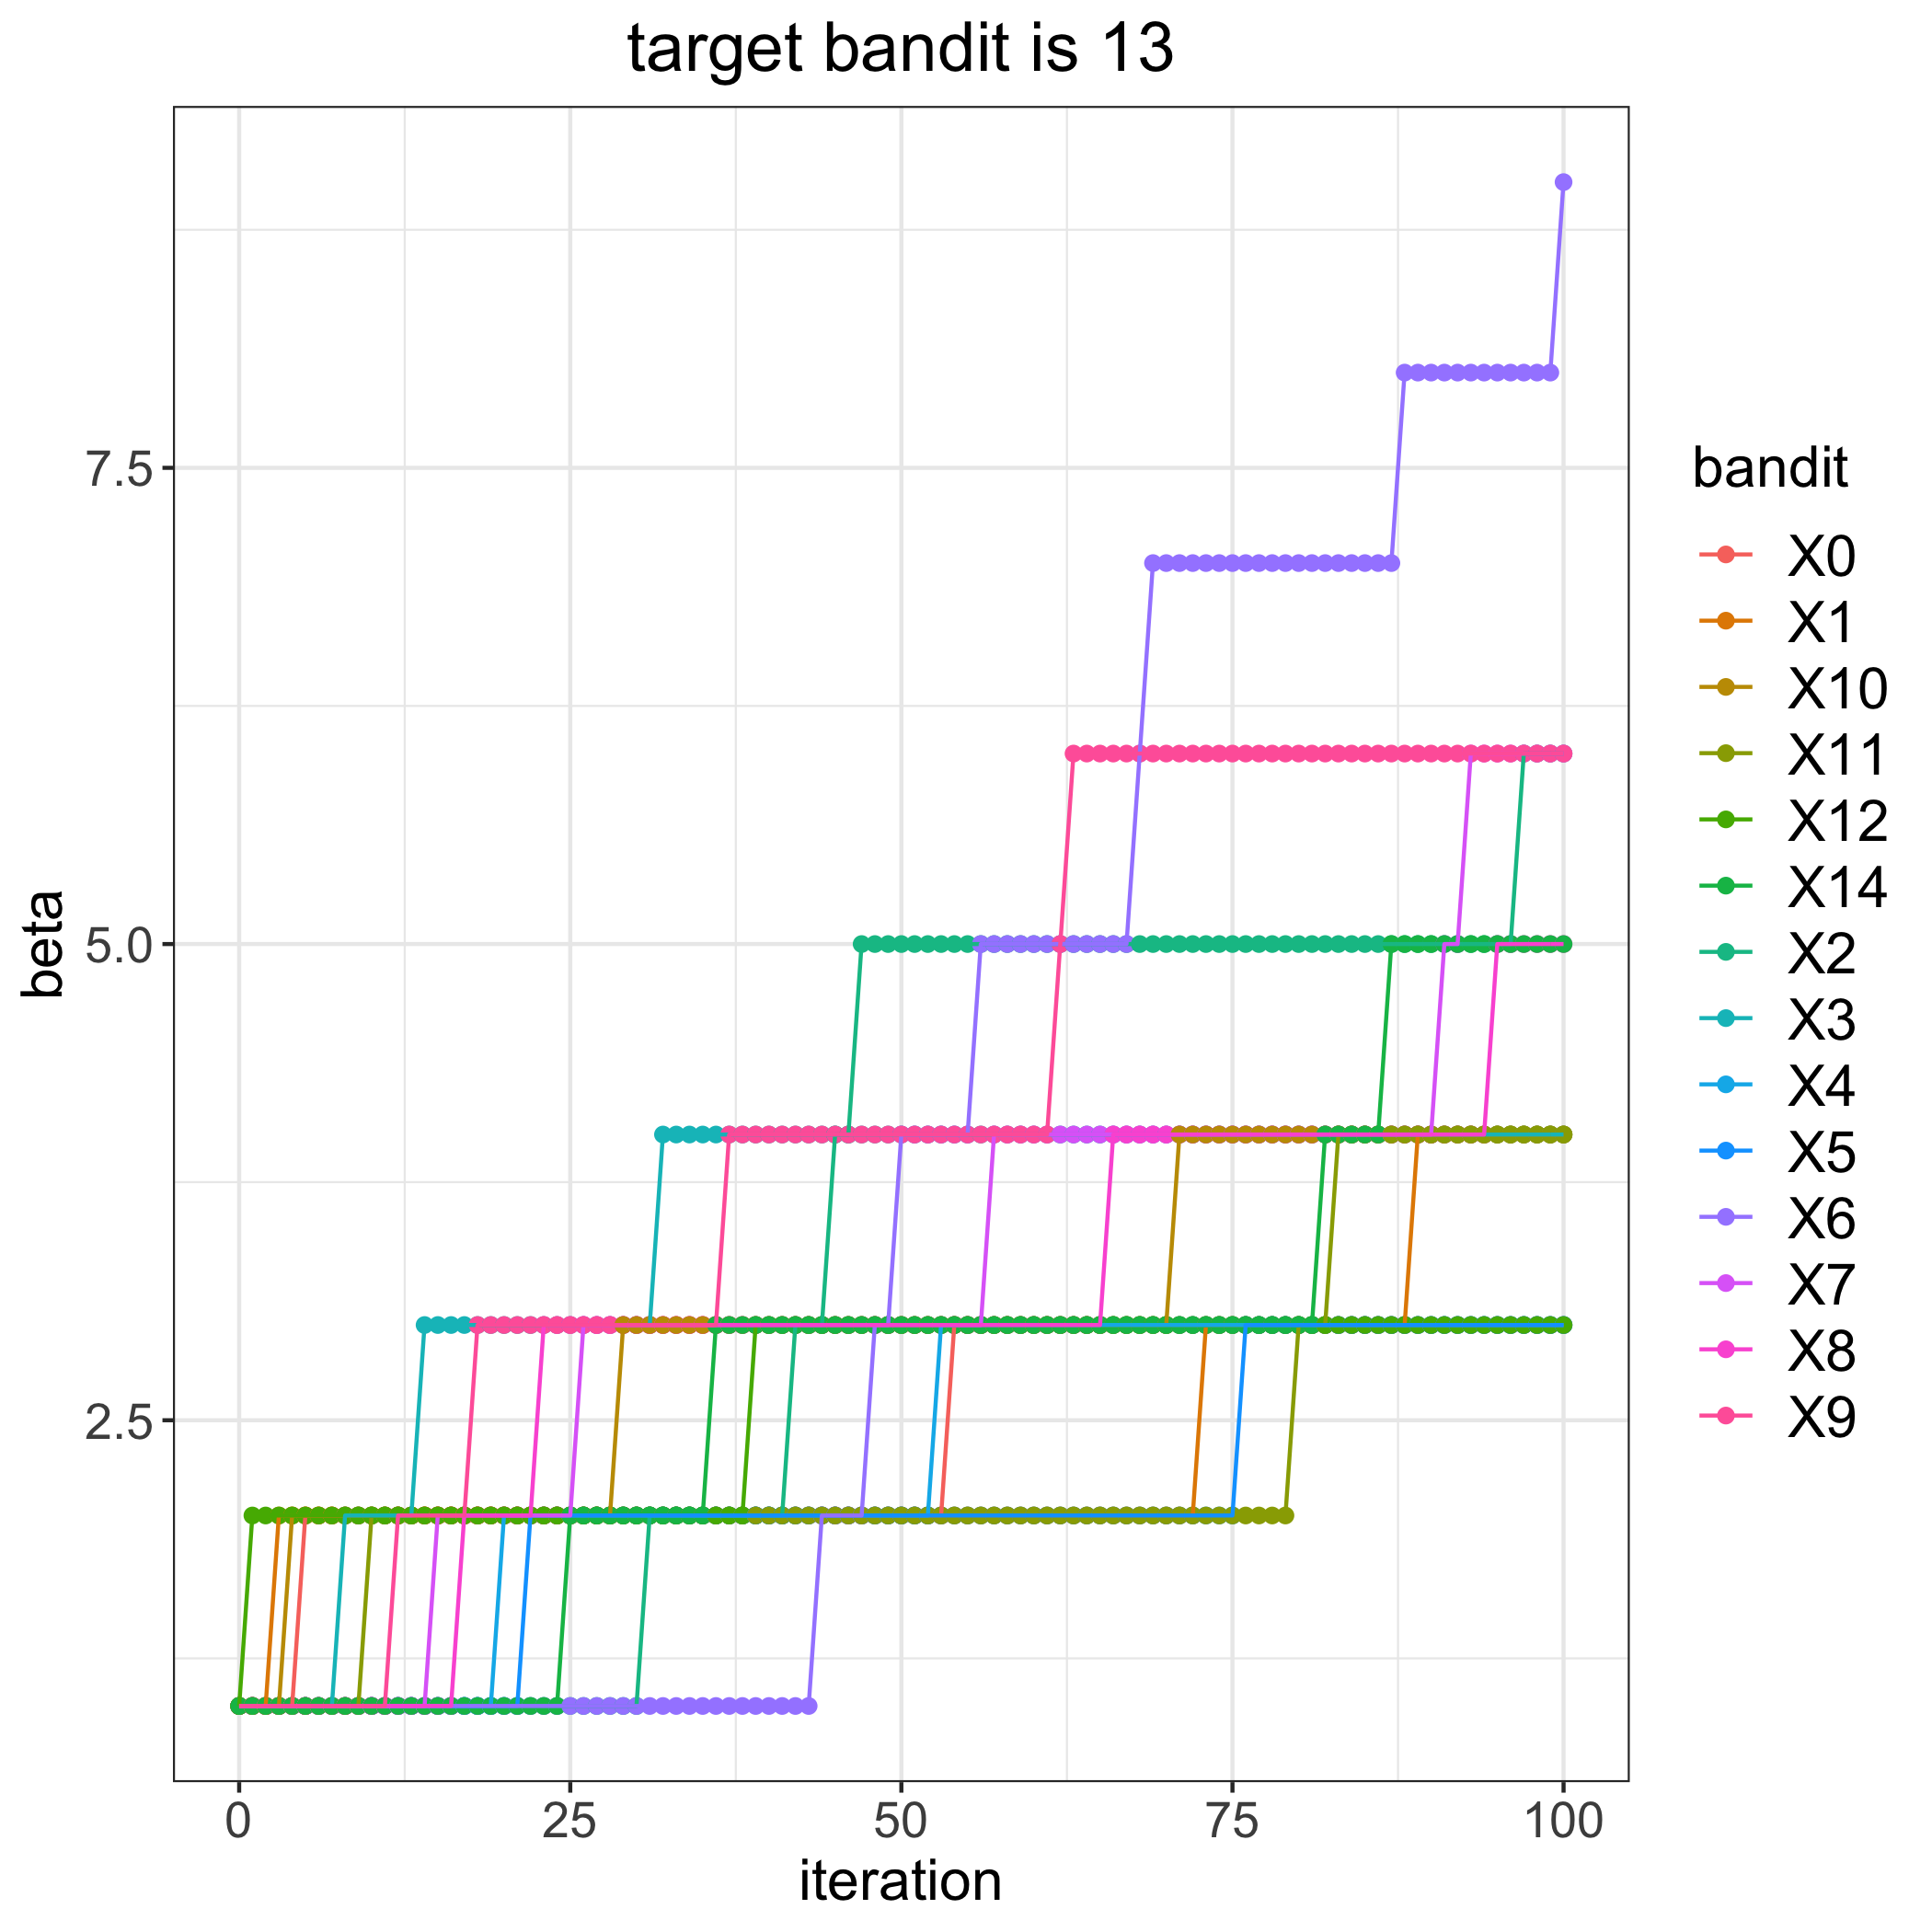

Source data for this figure (header and first rows):
, 0, 1, 2, 3, 4, 5, 6, 7, 8, 9, 10, 11, 12, 14
0, 1, 1, 1, 1, 1, 1, 1, 1, 1, 1, 1, 1, 1, 1
1, 1, 1, 1, 1, 1, 1, 1, 1, 1, 1, 1, 1, 2, 1
2, 1, 1, 1, 1, 1, 1, 1, 1, 1, 1, 1, 1, 2, 1
3, 1, 2, 1, 1, 1, 1, 1, 1, 1, 1, 1, 1, 2, 1
4, 1, 2, 1, 1, 1, 1, 1, 1, 1, 1, 2, 1, 2, 1
5, 2, 2, 1, 1, 1, 1, 1, 1, 1, 1, 2, 1, 2, 1
6, 2, 2, 1, 1, 1, 1, 1, 1, 1, 1, 2, 1, 2, 1
7, 2, 2, 1, 1, 1, 1, 1, 1, 1, 1, 2, 1, 2, 1
8, 2, 2, 1, 2, 1, 1, 1, 1, 1, 1, 2, 1, 2, 1
9, 2, 2, 1, 2, 1, 1, 1, 1, 1, 1, 2, 1, 2, 1
10, 2, 2, 1, 2, 1, 1, 1, 1, 1, 1, 2, 2, 2, 1
11, 2, 2, 1, 2, 1, 1, 1, 1, 1, 1, 2, 2, 2, 1
12, 2, 2, 1, 2, 1, 1, 1, 1, 1, 2, 2, 2, 2, 1
13, 2, 2, 1, 2, 1, 1, 1, 1, 1, 2, 2, 2, 2, 1
14, 2, 2, 1, 3, 1, 1, 1, 1, 1, 2, 2, 2, 2, 1
15, 2, 2, 1, 3, 1, 1, 1, 2, 1, 2, 2, 2, 2, 1
16, 2, 2, 1, 3, 1, 1, 1, 2, 1, 2, 2, 2, 2, 1
17, 2, 2, 1, 3, 1, 1, 1, 2, 2, 2, 2, 2, 2, 1
18, 2, 2, 1, 3, 1, 1, 1, 2, 2, 3, 2, 2, 2, 1
19, 2, 2, 1, 3, 1, 1, 1, 2, 2, 3, 2, 2, 2, 1
20, 2, 2, 1, 3, 2, 1, 1, 2, 2, 3, 2, 2, 2, 1
21, 2, 2, 1, 3, 2, 1, 1, 2, 2, 3, 2, 2, 2, 1
22, 2, 2, 1, 3, 2, 2, 1, 2, 2, 3, 2, 2, 2, 1
23, 2, 2, 1, 3, 2, 2, 1, 2, 3, 3, 2, 2, 2, 1
24, 2, 2, 1, 3, 2, 2, 1, 2, 3, 3, 2, 2, 2, 1
25, 2, 2, 1, 3, 2, 2, 1, 2, 3, 3, 2, 2, 2, 2
26, 2, 2, 1, 3, 2, 2, 1, 3, 3, 3, 2, 2, 2, 2
27, 2, 2, 1, 3, 2, 2, 1, 3, 3, 3, 2, 2, 2, 2
28, 2, 2, 1, 3, 2, 2, 1, 3, 3, 3, 2, 2, 2, 2
29, 2, 2, 1, 3, 2, 2, 1, 3, 3, 3, 3, 2, 2, 2
30, 2, 2, 1, 3, 2, 2, 1, 3, 3, 3, 3, 2, 2, 2
31, 2, 2, 2, 3, 2, 2, 1, 3, 3, 3, 3, 2, 2, 2
32, 2, 2, 2, 4, 2, 2, 1, 3, 3, 3, 3, 2, 2, 2
33, 2, 2, 2, 4, 2, 2, 1, 3, 3, 3, 3, 2, 2, 2
34, 2, 2, 2, 4, 2, 2, 1, 3, 3, 3, 3, 2, 2, 2
35, 2, 2, 2, 4, 2, 2, 1, 3, 3, 3, 3, 2, 2, 2
36, 2, 2, 2, 4, 2, 2, 1, 3, 3, 3, 3, 2, 2, 3
37, 2, 2, 2, 4, 2, 2, 1, 3, 3, 4, 3, 2, 2, 3
38, 2, 2, 2, 4, 2, 2, 1, 3, 3, 4, 3, 2, 2, 3
39, 2, 2, 2, 4, 2, 2, 1, 3, 3, 4, 3, 2, 3, 3
40, 2, 2, 2, 4, 2, 2, 1, 3, 3, 4, 3, 2, 3, 3
41, 2, 2, 2, 4, 2, 2, 1, 3, 3, 4, 3, 2, 3, 3
42, 2, 2, 3, 4, 2, 2, 1, 3, 3, 4, 3, 2, 3, 3
43, 2, 2, 3, 4, 2, 2, 1, 3, 3, 4, 3, 2, 3, 3
44, 2, 2, 3, 4, 2, 2, 2, 3, 3, 4, 3, 2, 3, 3
45, 2, 2, 4, 4, 2, 2, 2, 3, 3, 4, 3, 2, 3, 3
46, 2, 2, 4, 4, 2, 2, 2, 3, 3, 4, 3, 2, 3, 3
47, 2, 2, 5, 4, 2, 2, 2, 3, 3, 4, 3, 2, 3, 3
48, 2, 2, 5, 4, 2, 2, 3, 3, 3, 4, 3, 2, 3, 3
49, 2, 2, 5, 4, 2, 2, 3, 3, 3, 4, 3, 2, 3, 3
50, 2, 2, 5, 4, 2, 2, 4, 3, 3, 4, 3, 2, 3, 3
51, 2, 2, 5, 4, 2, 2, 4, 3, 3, 4, 3, 2, 3, 3
52, 2, 2, 5, 4, 2, 2, 4, 3, 3, 4, 3, 2, 3, 3
53, 2, 2, 5, 4, 3, 2, 4, 3, 3, 4, 3, 2, 3, 3
54, 3, 2, 5, 4, 3, 2, 4, 3, 3, 4, 3, 2, 3, 3
55, 3, 2, 5, 4, 3, 2, 4, 3, 3, 4, 3, 2, 3, 3
56, 3, 2, 5, 4, 3, 2, 5, 3, 3, 4, 3, 2, 3, 3
57, 3, 2, 5, 4, 3, 2, 5, 4, 3, 4, 3, 2, 3, 3
58, 3, 2, 5, 4, 3, 2, 5, 4, 3, 4, 3, 2, 3, 3
59, 3, 2, 5, 4, 3, 2, 5, 4, 3, 4, 3, 2, 3, 3
... 41 more rows
